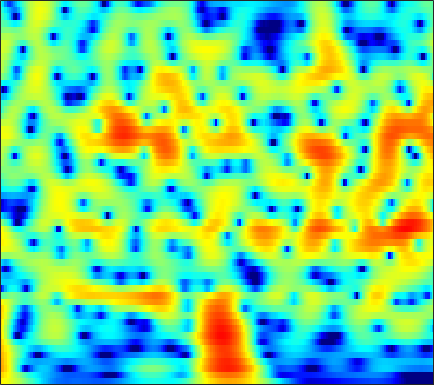

The file beside this chart, header and first rows:
5.2931, 5.0817, 4.7483, 4.3567, 4.0248, 3.5347, 2.9934, 2.555, 1.9287, 1.2574, 0.5436, -0.017774, -0.79742, -1.6095, -2.2378, -3.0945, -3.9715, -4.6354, -5.5207, -6.3944, -7.2408, -7.8454, -8.5935, -9.2568
6.629, 6.203, 5.559, 4.832, 4.235, 3.378, 2.461, 1.742, 0.7583, -0.2338, -1.208, -1.911, -2.794, -3.599, -4.149, -4.81, -5.402, -5.811, -6.327, -6.823, -7.315, -7.686, -8.187, -8.694
8.662, 7.935, 6.808, 5.483, 4.344, 2.602, 0.5501, -1.247, -4.105, -7.733, -12.57, -16.84, -17.25, -13.32, -11.18, -9.293, -8.115, -7.549, -7.109, -6.954, -7.037, -7.246, -7.712, -8.392
8.423, 7.654, 6.485, 5.154, 4.049, 2.442, 0.7011, -0.6643, -2.497, -4.227, -5.703, -6.572, -7.405, -7.934, -8.192, -8.414, -8.525, -8.539, -8.475, -8.343, -8.199, -8.112, -8.041, -8.034
8.023, 7.312, 6.265, 5.113, 4.188, 2.884, 1.514, 0.4467, -1.021, -2.546, -4.154, -5.444, -7.347, -9.598, -11.67, -15.36, -21.19, -26.21, -20.47, -15.28, -12.12, -10.47, -8.87, -7.716
7.489, 6.702, 5.567, 4.358, 3.416, 2.141, 0.8721, -0.05985, -1.257, -2.392, -3.469, -4.244, -5.245, -6.208, -6.884, -7.647, -8.102, -8.167, -7.902, -7.311, -6.479, -5.801, -4.951, -4.239
6.927, 5.801, 4.132, 2.285, 0.8068, -1.217, -3.152, -4.386, -5.504, -5.924, -5.799, -5.508, -5.021, -4.508, -4.127, -3.63, -3.125, -2.724, -2.168, -1.646, -1.169, -0.8337, -0.4221, -0.09087
6.04, 4.542, 2.224, -0.5323, -2.969, -6.954, -12.41, -18.51, -21.87, -15.07, -11.3, -9.377, -7.378, -5.729, -4.641, -3.347, -2.233, -1.496, -0.5856, 0.2395, 0.9308, 1.349, 1.79, 2.102
5.638, 4.145, 1.915, -0.5784, -2.608, -5.457, -8.336, -10.41, -12.84, -14.45, -14.48, -13.38, -11.16, -8.768, -7.1, -5.077, -3.298, -2.17, -0.9203, 0.1241, 1, 1.537, 2.085, 2.449
6.116, 4.766, 2.761, 0.5136, -1.331, -3.999, -6.955, -9.382, -12.88, -16.22, -17.21, -15.77, -12.95, -10.21, -8.369, -6.261, -4.364, -3.033, -1.498, -0.2802, 0.6824, 1.268, 1.859, 2.229
6.766, 5.601, 3.876, 1.963, 0.4048, -1.84, -4.269, -6.203, -8.906, -11.61, -13.89, -14.64, -13.6, -11.1, -8.993, -6.438, -4.474, -3.273, -1.827, -0.6338, 0.2498, 0.7502, 1.237, 1.517
6.883, 5.917, 4.534, 3.032, 1.809, 0.04827, -1.891, -3.504, -5.897, -8.593, -11.23, -12.34, -11.31, -8.812, -7.083, -5.018, -3.116, -2.026, -1.006, -0.2993, 0.1311, 0.2533, 0.2073, 0.02373
5.32, 4.594, 3.683, 2.8, 2.141, 1.239, 0.3098, -0.3854, -1.267, -2.027, -2.535, -2.703, -2.609, -2.101, -1.535, -0.9226, -0.384, 0.09788, 0.5891, 0.7119, 0.5006, 0.04491, -1.089, -2.909
-1.077, -1.295, -0.9582, -0.4726, -0.2218, -0.1475, -0.3528, -0.6521, -1.208, -1.811, -2.3, -2.474, -2.348, -1.814, -1.109, 0.07294, 1.006, 1.543, 2.123, 2.411, 2.337, 2.047, 1.246, -0.1225
-14.64, -11.62, -7.982, -5.859, -4.935, -4.38, -4.438, -4.883, -6.044, -8.06, -11.51, -15.61, -17.6, -11, -7.715, -4.516, -1.964, -0.5912, 0.7064, 1.648, 2.234, 2.512, 2.759, 2.85
-6.221, -6.552, -6.638, -6.468, -6.326, -6.191, -6.227, -6.417, -6.896, -7.616, -8.404, -8.771, -8.502, -7.32, -5.868, -3.914, -2.371, -1.309, -0.08228, 0.8917, 1.667, 2.114, 2.574, 2.963
-7.233, -7.826, -8.194, -8.106, -7.801, -7.201, -6.551, -6.077, -5.527, -5.039, -4.56, -4.176, -3.543, -2.877, -2.382, -1.48, -0.6205, -0.07324, 0.6339, 1.24, 1.767, 2.109, 2.459, 2.728
-11.57, -14.79, -18.19, -14.91, -11.77, -8.696, -6.523, -5.272, -3.968, -2.947, -2.134, -1.618, -1.012, -0.3676, 0.008256, 0.4107, 0.898, 1.224, 1.592, 1.885, 2.086, 2.208, 2.331, 2.357
-6.136, -7.377, -8.112, -7.359, -6.187, -4.489, -3.014, -2.099, -1.134, -0.3954, 0.16, 0.5007, 0.826, 1.086, 1.361, 1.575, 1.714, 1.856, 1.973, 2.038, 2, 1.872, 1.63, 1.292
1.101, 0.897, 0.7447, 0.7288, 0.8351, 1.036, 1.253, 1.376, 1.451, 1.414, 1.276, 1.128, 0.9197, 0.5463, 0.3863, 0.4556, 0.4992, 0.5707, 0.7057, 0.7839, 0.7413, 0.5196, -0.08748, -0.985
4.425, 4.312, 4.092, 3.85, 3.65, 3.327, 2.927, 2.553, 1.949, 1.162, 0.1403, -0.8308, -2.251, -3.836, -5.193, -5.865, -5.092, -4.18, -2.883, -1.966, -1.482, -1.345, -1.674, -2.529
5.327, 5.123, 4.755, 4.305, 3.888, 3.27, 2.56, 1.969, 1.067, -0.03151, -1.435, -2.84, -5.165, -8.393, -13.3, -17.25, -11.85, -8.34, -5.309, -3.464, -2.563, -2.205, -2.028, -2.372
5.329, 4.916, 4.263, 3.46, 2.803, 1.902, 1.014, 0.3754, -0.4192, -1.133, -1.755, -2.217, -3.034, -3.201, -3.619, -3.767, -3.15, -2.606, -1.836, -1.279, -0.9034, -1.017, -1.371, -2.073
4.832, 4.09, 2.863, 1.444, 0.2595, -1.496, -3.204, -4.258, -4.929, -4.668, -3.83, -2.992, -2.046, -1.347, -0.3236, 0.3175, 0.9929, 1.522, 2.017, 2.226, 2.18, 1.917, 0.9288, -0.569
0.6407, -0.3867, -2.02, -3.953, -5.84, -9.049, -13.84, -20.04, -29.43, -16.08, -11.05, -8.745, -5.543, -3.843, -2.479, -0.6508, 0.5694, 1.389, 2.229, 2.861, 3.077, 3.168, 2.873, 2.368
-6.232, -7.117, -8.226, -9.775, -11.02, -12.97, -15.23, -16.81, -18.08, -17.84, -15.96, -13.74, -11.41, -7.749, -6.033, -4.013, -1.971, -0.8314, 0.4416, 1.503, 2.263, 2.665, 3.141, 3.35
-16.33, -15.34, -14.12, -13.55, -13.61, -14.47, -16.07, -17.8, -21.75, -30.59, -25.95, -19.94, -13.66, -10.7, -8.11, -5.573, -3.546, -2.212, -0.6099, 0.6117, 1.739, 2.393, 3.123, 3.71
-17.28, -15.83, -14.03, -12.66, -12.27, -12.15, -12.45, -12.88, -13.44, -13.59, -13.1, -12.09, -10.98, -8.664, -7.741, -5.79, -4.157, -2.918, -1.393, 0.03973, 1.234, 2.081, 2.951, 3.694
-8.917, -8.831, -8.552, -8.207, -8.076, -7.924, -7.962, -8.098, -8.291, -8.542, -8.894, -8.858, -9.15, -8.82, -8.272, -7.382, -5.712, -4.272, -2.474, -0.7082, 0.7425, 1.687, 2.749, 3.54
-5.505, -5.041, -4.482, -4.155, -3.949, -3.852, -3.935, -4.117, -4.564, -5.295, -6.388, -7.656, -9.597, -14.4, -17.88, -16.1, -9.902, -6.529, -3.278, -0.9843, 0.8168, 1.794, 2.849, 3.562
-3.546, -2.651, -1.803, -1.241, -0.9546, -0.7965, -0.8121, -0.9422, -1.322, -1.906, -2.7, -3.661, -4.75, -6.508, -6.71, -6.409, -4.523, -2.927, -1.082, 0.5361, 1.65, 2.35, 2.894, 3.208
-1.538, -0.9648, -0.414, -0.007014, 0.1633, 0.3157, 0.3628, 0.3359, 0.2601, 0.1118, -0.09194, -0.2116, -0.4732, -0.4848, -0.5189, -0.1949, 0.2523, 0.6423, 1.217, 1.648, 1.94, 2.003, 1.901, 1.511
0.08659, 0.1104, 0.0914, 0.02138, -0.09315, -0.1763, -0.2099, -0.1753, -0.01536, 0.2191, 0.4572, 0.8002, 0.9134, 1.386, 1.426, 1.733, 1.913, 1.964, 2.055, 1.886, 1.661, 1.256, 0.6219, -0.3552
1.268, 0.8394, 0.1365, -0.7879, -1.502, -2.417, -2.895, -2.799, -2.131, -1.099, -0.03524, 0.657, 1.542, 2.137, 2.548, 2.827, 2.983, 2.988, 2.804, 2.439, 1.869, 1.242, 0.2359, -1.118
2.15, 1.502, 0.1827, -1.766, -3.92, -8.452, -16.77, -14.48, -7.218, -3.258, -0.6855, 0.5236, 1.936, 2.663, 3.248, 3.602, 3.758, 3.769, 3.475, 3.06, 2.263, 1.605, 0.3044, -1.179
2.353, 2.082, 1.311, 0.1494, -1.031, -2.651, -3.792, -3.769, -2.776, -1.292, -0.0815, 0.8733, 1.456, 2.297, 2.432, 2.826, 2.942, 2.886, 2.719, 2.245, 1.486, 0.7819, -0.5427, -2.067
2.895, 3.095, 3.078, 2.701, 2.379, 1.822, 1.32, 1.014, 0.7325, 0.4937, 0.2978, 0.1047, 0.06781, 0.02518, 0.09628, 0.2752, 0.5734, 0.7043, 0.8615, 0.6497, 0.2609, -0.4344, -1.54, -3.354
4.179, 4.367, 4.409, 4.235, 3.967, 3.457, 2.775, 2.138, 1.145, -0.1386, -1.558, -3.115, -4.524, -6.482, -6.071, -5.309, -3.764, -2.589, -1.605, -0.8448, -0.5743, -0.7401, -1.275, -2.426
4.146, 4.192, 4.121, 3.963, 3.661, 3.106, 2.28, 1.459, 0.007857, -1.833, -4.271, -6.799, -10.86, -21, -20.6, -12.26, -8.357, -6.101, -3.959, -2.424, -1.51, -0.9144, -0.6671, -0.6057
2.371, 2.56, 2.746, 2.803, 2.694, 2.323, 1.657, 0.9352, -0.337, -1.946, -3.93, -5.674, -7.424, -9.958, -9.892, -9.72, -8.274, -6.846, -4.738, -3.095, -1.665, -0.7705, -0.0002685, 0.5983
-1.042, 0.02632, 1.159, 1.806, 2.135, 2.189, 1.91, 1.476, 0.5862, -0.7209, -2.581, -4.014, -6.972, -11.8, -15.6, -18.79, -11.59, -7.831, -4.605, -2.295, -0.5149, 0.3018, 1.249, 1.781
-3.711, -1.965, -0.3568, 0.7513, 1.317, 1.8, 1.966, 1.899, 1.523, 0.8402, -0.266, -1.049, -3, -4.824, -5.592, -6.003, -4.601, -3.324, -1.438, 0.06812, 1.036, 1.632, 2.06, 2.128
-3.482, -3.047, -2.299, -1.376, -0.7723, 0.03938, 0.6718, 1.01, 1.279, 1.341, 1.275, 1.038, 0.6469, 0.6097, 0.3398, 0.3899, 0.7017, 0.9561, 1.394, 1.698, 1.871, 1.913, 1.632, 1.148
-7.154, -7.704, -7.114, -5.555, -4.227, -2.611, -1.271, -0.451, 0.4352, 1.095, 1.623, 1.798, 2.241, 2.41, 2.467, 2.641, 2.691, 2.764, 2.668, 2.486, 2.205, 1.778, 1.102, 0.1919
-14.23, -23.45, -16.04, -9.671, -6.924, -4.53, -2.772, -1.73, -0.5627, 0.4189, 1.218, 1.882, 2.5, 2.885, 3.292, 3.509, 3.572, 3.519, 3.286, 2.882, 2.239, 1.596, 0.6366, -0.5382
-4.331, -5.11, -5.409, -5.198, -4.758, -4.215, -3.632, -3.11, -2.218, -1.081, 0.1717, 1.069, 2.013, 2.995, 3.474, 3.901, 4.114, 4.029, 3.756, 3.153, 2.184, 1.323, -0.1583, -1.918
0.6174, -0.1142, -1.187, -2.432, -3.595, -5.439, -7.689, -8.877, -7.934, -4.976, -2.159, -0.5501, 1.437, 2.817, 3.47, 4.211, 4.559, 4.609, 4.326, 3.64, 2.556, 1.446, -0.651, -3.653
2.32, 1.556, 0.2633, -1.352, -2.914, -5.643, -9.248, -11.86, -10.87, -6.925, -3.785, -1.746, 0.1184, 1.505, 2.484, 3.301, 3.784, 3.977, 3.871, 3.437, 2.671, 1.797, 0.2656, -1.611
2.393, 1.816, 0.8492, -0.3302, -1.282, -2.647, -3.862, -4.5, -4.836, -4.538, -3.679, -2.779, -1.715, -0.4586, 0.5215, 1.418, 2.091, 2.426, 2.592, 2.508, 2.182, 1.757, 1.048, 0.3
2.767, 2.402, 1.722, 0.8082, -0.01023, -1.259, -2.696, -3.846, -5.391, -6.665, -6.804, -6.35, -4.416, -2.403, -1.232, 0.1548, 1.147, 1.612, 2.019, 2.131, 1.971, 1.726, 1.357, 0.9298
3.388, 3.22, 2.771, 2.059, 1.299, -0.005991, -1.764, -3.538, -6.935, -12.98, -23.78, -12.73, -6.578, -3.221, -1.398, 0.2877, 1.331, 1.805, 2.075, 1.978, 1.605, 1.228, 0.6296, 0.02195
3.076, 3.125, 2.973, 2.579, 2.15, 1.35, 0.3325, -0.5497, -1.768, -2.735, -2.975, -2.736, -1.622, -0.2595, 0.6244, 1.447, 1.946, 2.065, 1.82, 1.151, 0.05958, -1.036, -2.921, -4.866
1.504, 1.735, 1.841, 1.746, 1.589, 1.297, 0.9585, 0.7237, 0.498, 0.4288, 0.5322, 0.8046, 1.284, 1.75, 1.983, 2.261, 2.294, 2.101, 1.522, 0.49, -1.131, -2.891, -6.288, -12
-0.3122, -0.07694, -0.001308, -0.1155, -0.2987, -0.5212, -0.6438, -0.6212, -0.4106, -0.006638, 0.5428, 1.069, 1.644, 2.135, 2.467, 2.742, 2.763, 2.6, 2.15, 1.382, 0.2859, -0.7641, -2.284, -3.699
-1.488, -1.613, -2.09, -2.863, -3.584, -4.603, -5.293, -5.295, -4.468, -3.007, -1.393, -0.3765, 0.8935, 1.955, 2.605, 3.148, 3.434, 3.486, 3.313, 2.893, 2.257, 1.678, 0.8105, -0.08976
-2.042, -2.731, -3.986, -5.743, -7.5, -11.02, -17.99, -26.05, -13.37, -7.497, -3.888, -1.839, 0.254, 1.777, 2.587, 3.428, 3.964, 4.173, 4.205, 3.99, 3.548, 3.095, 2.295, 1.277
-2.812, -3.965, -5.616, -7.237, -8.425, -9.719, -10.38, -10.07, -8.32, -5.819, -3.311, -1.654, 0.1664, 1.621, 2.49, 3.39, 3.976, 4.232, 4.358, 4.239, 3.882, 3.448, 2.646, 1.566
-4.171, -6.243, -9.396, -12.28, -12.93, -11.62, -9.473, -7.885, -5.873, -3.961, -2.196, -1.067, 0.3543, 1.563, 2.343, 3.084, 3.587, 3.82, 3.939, 3.843, 3.54, 3.168, 2.514, 1.672
